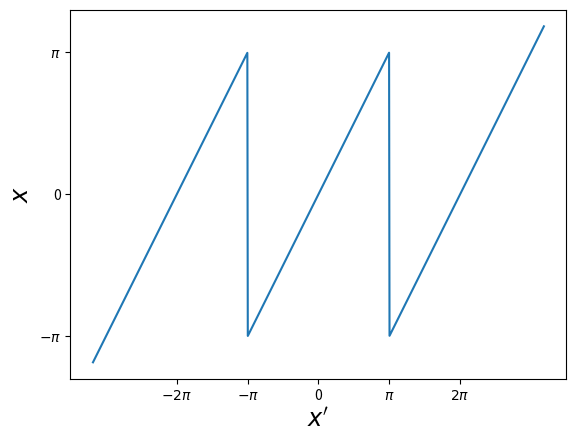

This figure's Python source:
#!/usr/bin/env python3

import numpy as np
import matplotlib.pyplot as plt

def heavyside(x):
    return np.where(x > 0, 1, 0)

def x(xprime):
    """equation (4) de "Un zoom de deuxième génération pour LMD-Z"."""
    return xprime - 2 * np.pi * heavyside(xprime - np.pi) \
        + 2 * np.pi * heavyside(- xprime - np.pi)

plt.rcParams["axes.labelsize"] = "xx-large"
xprime = np.linspace(-10,10, 1000)
plt.plot(xprime, x(xprime))
plt.ylabel(r"$x$")
plt.xlabel(r"$x'$")
plt.xticks(np.linspace(- 2 * np.pi, 2 * np.pi, 5), 
           (r"$-2 \pi$", r"$- \pi$", "0", r"$\pi$", r"$2 \pi$"))
plt.yticks(np.linspace(- np.pi, np.pi, 3), (r"$- \pi$", "0", r"$\pi$"))

plt.show()
